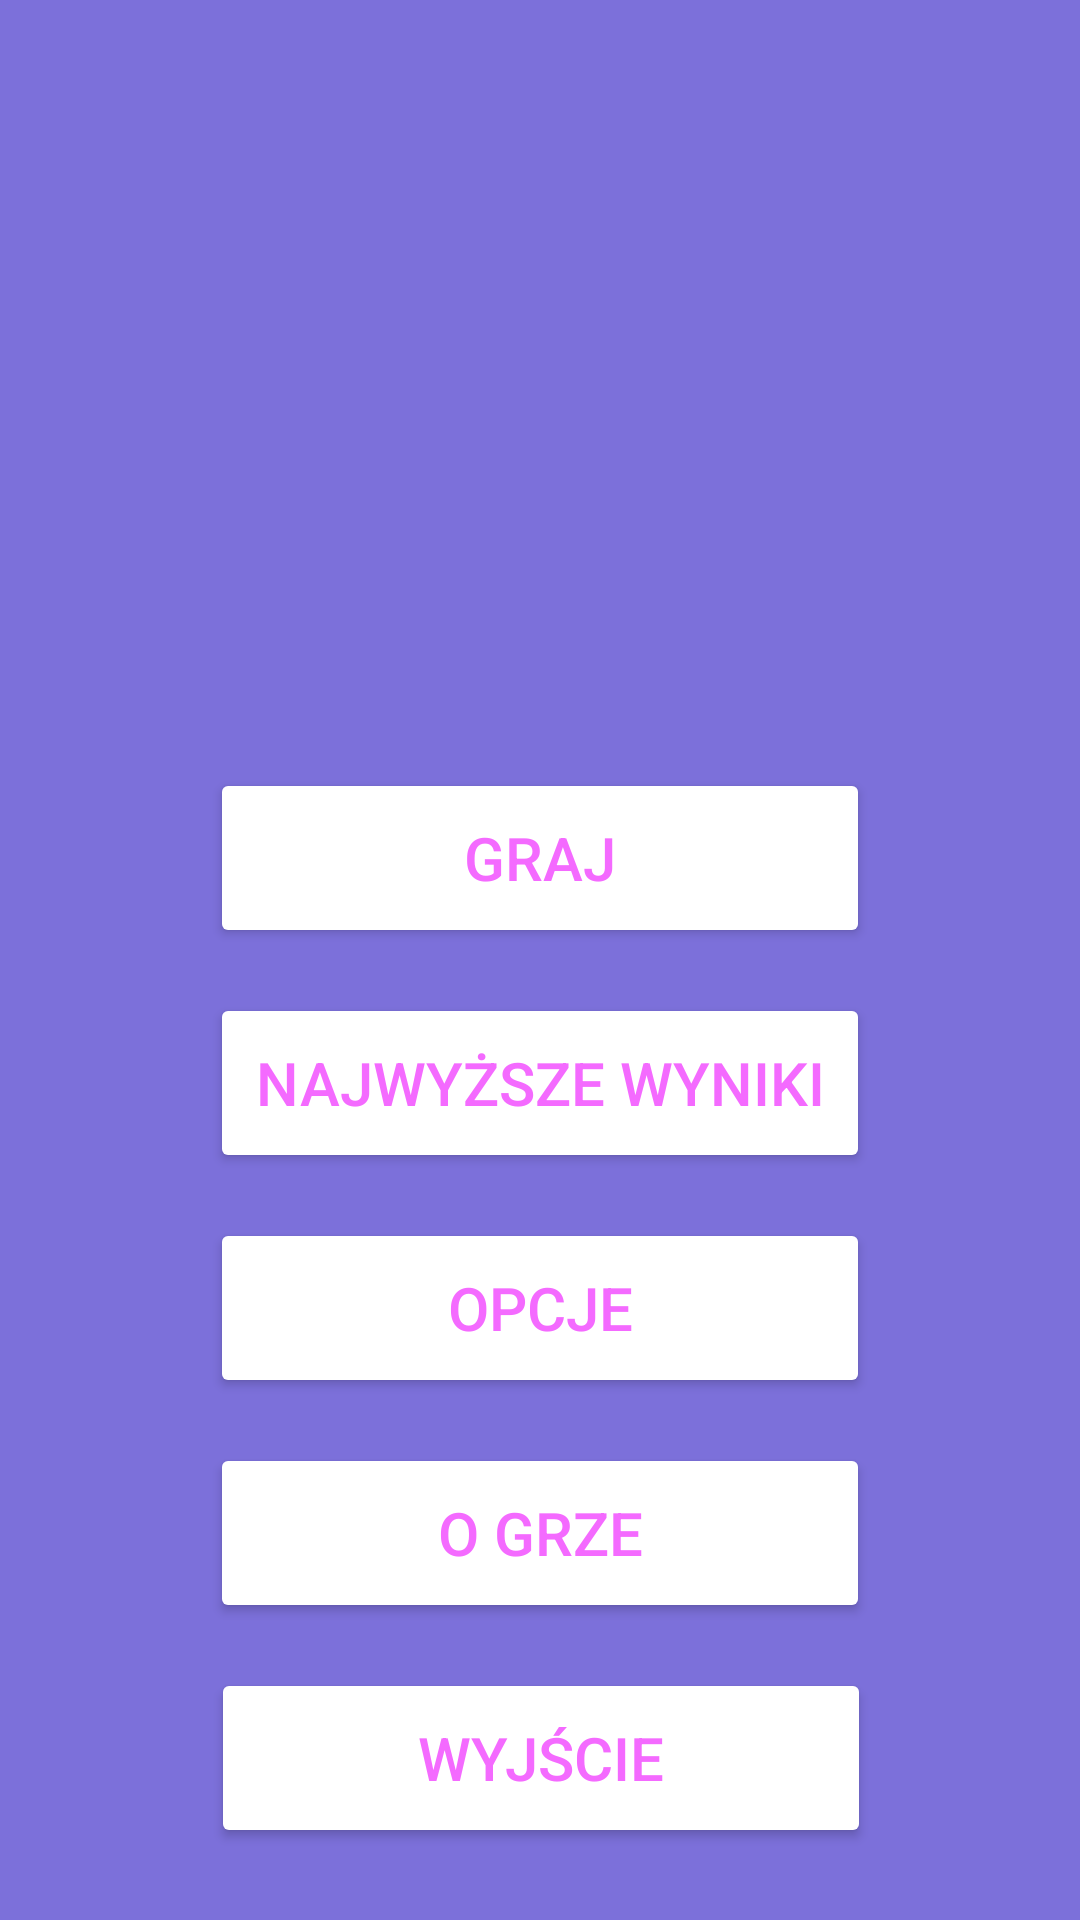

Reconstruct the res/layout file that produces this screen, plus the resources it refers to.
<!-- AndroidManifest.xml: application theme Theme.Zadanie6PUM -->
<!-- res/layout/activity_menu.xml -->
<?xml version="1.0" encoding="utf-8"?>
<androidx.constraintlayout.widget.ConstraintLayout xmlns:android="http://schemas.android.com/apk/res/android"
    xmlns:app="http://schemas.android.com/apk/res-auto"
    xmlns:tools="http://schemas.android.com/tools"
    android:layout_width="match_parent"
    android:layout_height="match_parent"
    android:background="#7C70DA">

    <Button
        android:id="@+id/bt_game"
        android:layout_width="220dp"
        android:layout_height="60dp"
        android:text="Graj"
        android:textColor="#F46AFF"
        android:textSize="20dp"
        android:backgroundTint="@color/white"
        app:layout_constraintEnd_toEndOf="parent"
        app:layout_constraintStart_toStartOf="parent"
        app:layout_constraintTop_toBottomOf="@+id/imageView2" />

    <Button
        android:id="@+id/bt_high_scores"
        android:layout_width="220dp"
        android:layout_height="60dp"
        android:layout_marginTop="15dp"
        android:textSize="20dp"
        android:textColor="#F46AFF"
        android:text="Najwyższe wyniki"
        android:backgroundTint="@color/white"
        app:layout_constraintEnd_toEndOf="parent"
        app:layout_constraintStart_toStartOf="parent"
        app:layout_constraintTop_toBottomOf="@+id/bt_game" />

    <Button
        android:id="@+id/bt_about"
        android:layout_width="220dp"
        android:layout_height="60dp"
        android:layout_marginTop="15dp"
        android:textSize="20dp"
        android:textColor="#F46AFF"
        android:text="O grze"
        android:backgroundTint="@color/white"
        app:layout_constraintEnd_toEndOf="parent"
        app:layout_constraintStart_toStartOf="parent"
        app:layout_constraintTop_toBottomOf="@+id/bt_options" />

    <Button
        android:id="@+id/bt_options"
        android:layout_width="220dp"
        android:layout_height="60dp"
        android:layout_marginTop="15dp"
        android:textSize="20dp"
        android:textColor="#F46AFF"
        android:text="Opcje"
        android:backgroundTint="@color/white"
        app:layout_constraintEnd_toEndOf="parent"
        app:layout_constraintStart_toStartOf="parent"
        app:layout_constraintTop_toBottomOf="@+id/bt_high_scores" />

    <Button
        android:id="@+id/bt_exit"
        android:layout_width="220dp"
        android:layout_height="60dp"
        android:layout_marginTop="15dp"
        android:text="Wyjście"
        android:textColor="#F46AFF"
        android:textSize="20dp"
        android:backgroundTint="@color/white"
        app:layout_constraintBottom_toBottomOf="parent"
        app:layout_constraintEnd_toEndOf="parent"
        app:layout_constraintHorizontal_bias="0.502"
        app:layout_constraintStart_toStartOf="parent"
        app:layout_constraintTop_toBottomOf="@+id/bt_about"
        app:layout_constraintVertical_bias="0.006" />

    <ImageView
        android:id="@+id/imageView2"
        android:layout_width="340dp"
        android:layout_height="240dp"
        android:layout_marginTop="16dp"
        app:layout_constraintEnd_toEndOf="parent"
        app:layout_constraintHorizontal_bias="0.512"
        app:layout_constraintStart_toStartOf="parent"
        app:layout_constraintTop_toTopOf="parent"
        app:srcCompat="@drawable/logo" />
</androidx.constraintlayout.widget.ConstraintLayout>
<!-- resources referenced by this layout -->
<resources>
  <style name="Theme.Zadanie6PUM" parent="Base.Theme.Zadanie6PUM" />
  <style name="Base.Theme.Zadanie6PUM" parent="Theme.Material3.DayNight.NoActionBar">
          
          
      </style>
  <!-- not gathered from this repository: default colours our renderer supplied (Android Studio template values) -->
  <color name="white">#FFFFFFFF</color>
</resources>
